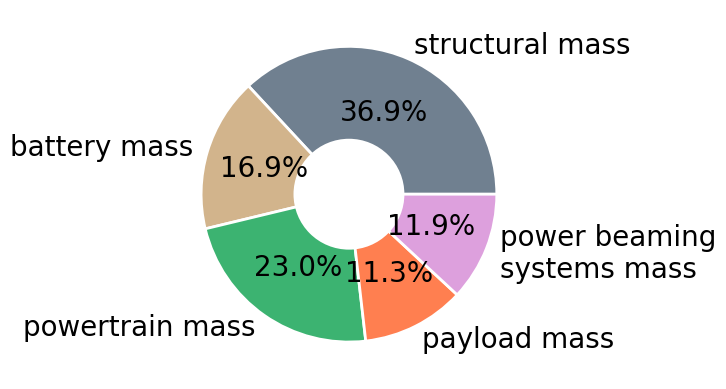

Python code for this plot:
import matplotlib.pyplot as plt
import numpy as np
plt.rcParams.update(plt.rcParamsDefault)

plt.rcParams["font.family"] = "Times New Roman"
plt.rcParams.update({'font.size': 20})


#plt.rcParams['figure.constrained_layout.use'] = True

struct_mass = 163.82
batt_mass = 74.8
powertrain_mass = 102.3
payload_mass = 50
optics = 52.9

data = [struct_mass,batt_mass,powertrain_mass,payload_mass,optics]
explode = [0.,0.,0.,0.,0.]

labels = ['structural mass', 'battery mass', 'powertrain mass', 'payload mass', 'power beaming\nsystems mass']

colors = ['slategrey','tan','mediumseagreen','coral','plum']


plt.pie(data, labels=labels, explode=explode, autopct='%1.1f%%', wedgeprops={ 'linewidth' : 2, 'edgecolor' : 'white' }, colors=colors)
centre_circle = plt.Circle((0,0),0.375,fc='white')
fig = plt.gcf()
fig.gca().add_artist(centre_circle)
#plt.legend()



plt.savefig('mass.png',format='png',dpi=1000,transparent=True,bbox_inches="tight")

plt.show()